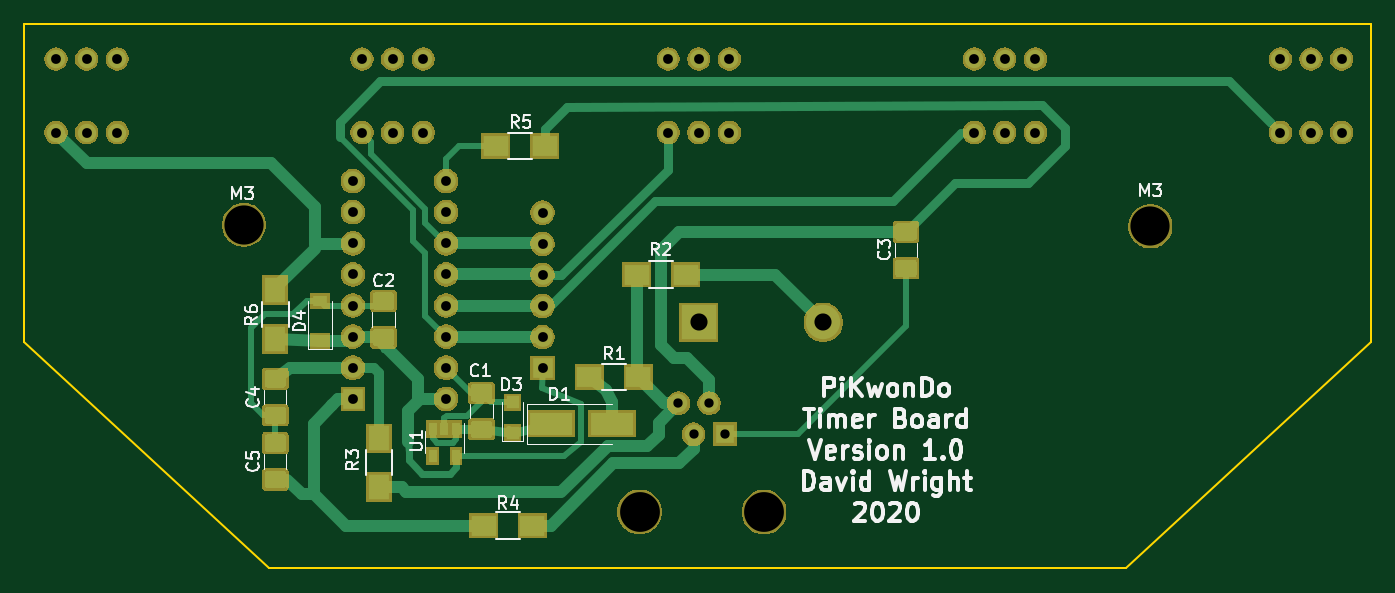
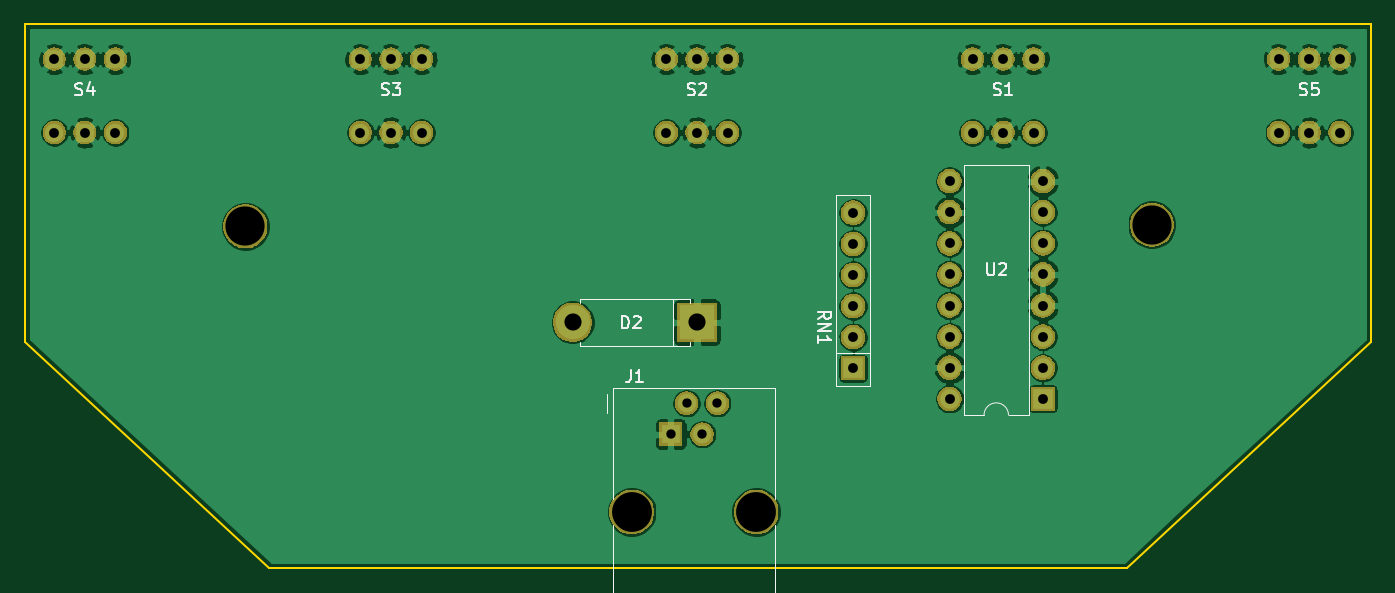
Circuit board: 9 layer files. Board 110.0 x 44.5 mm.
- bottom_copper: Timer-B_Cu.gbr (111289 bytes)
- bottom_mask: Timer-B_Mask.gbr (54696 bytes)
- bottom_silk: Timer-B_SilkS.gbr (7650 bytes)
- outline: Timer-Edge_Cuts.gbr (762 bytes)
- top_copper: Timer-F_Cu.gbr (28596 bytes)
- top_mask: Timer-F_Mask.gbr (67054 bytes)
- top_silk: Timer-F_SilkS.gbr (23293 bytes)
- drill: Timer-NPTH.drl (410 bytes)
- drill: Timer-PTH.drl (1225 bytes)

=== bottom_copper: Timer-B_Cu.gbr (111289 bytes, source omitted) ===
=== bottom_mask: Timer-B_Mask.gbr (54696 bytes, source omitted) ===
=== bottom_silk: Timer-B_SilkS.gbr (7650 bytes, source omitted) ===
=== outline: Timer-Edge_Cuts.gbr ===
G04 #@! TF.GenerationSoftware,KiCad,Pcbnew,5.1.5-52549c5~84~ubuntu19.10.1*
G04 #@! TF.CreationDate,2020-01-22T18:49:14-06:00*
G04 #@! TF.ProjectId,Timer,54696d65-722e-46b6-9963-61645f706362,rev?*
G04 #@! TF.SameCoordinates,PX93be440PYaa38e78*
G04 #@! TF.FileFunction,Profile,NP*
%FSLAX46Y46*%
G04 Gerber Fmt 4.6, Leading zero omitted, Abs format (unit mm)*
G04 Created by KiCad (PCBNEW 5.1.5-52549c5~84~ubuntu19.10.1) date 2020-01-22 18:49:14*
%MOMM*%
%LPD*%
G04 APERTURE LIST*
%ADD10C,0.150000*%
G04 APERTURE END LIST*
D10*
X-110000000Y18500000D02*
X-110000000Y44500000D01*
X-90000000Y0D02*
X-110000000Y18500000D01*
X-20000000Y0D02*
X-90000000Y0D01*
X0Y18500000D02*
X-20000000Y0D01*
X0Y18500000D02*
X0Y44500000D01*
X-110000000Y44500000D02*
X0Y44500000D01*
M02*

=== top_copper: Timer-F_Cu.gbr (28596 bytes, source omitted) ===
=== top_mask: Timer-F_Mask.gbr (67054 bytes, source omitted) ===
=== top_silk: Timer-F_SilkS.gbr (23293 bytes, source omitted) ===
=== drill: Timer-NPTH.drl ===
M48
; DRILL file {KiCad 5.1.5-52549c5~84~ubuntu19.10.1} date Wed 22 Jan 2020 06:49:08 PM CST
; FORMAT={-:-/ absolute / metric / decimal}
; #@! TF.CreationDate,2020-01-22T18:49:08-06:00
; #@! TF.GenerationSoftware,Kicad,Pcbnew,5.1.5-52549c5~84~ubuntu19.10.1
; #@! TF.FileFunction,NonPlated,1,2,NPTH
FMAT,2
METRIC
T1C3.200
T2C3.250
%
G90
G05
T1
X-18.034Y27.94
X-92.075Y28.067
T2
X-59.75Y4.61
X-49.59Y4.61
T0
M30

=== drill: Timer-PTH.drl ===
M48
; DRILL file {KiCad 5.1.5-52549c5~84~ubuntu19.10.1} date Wed 22 Jan 2020 06:49:08 PM CST
; FORMAT={-:-/ absolute / metric / decimal}
; #@! TF.CreationDate,2020-01-22T18:49:08-06:00
; #@! TF.GenerationSoftware,Kicad,Pcbnew,5.1.5-52549c5~84~ubuntu19.10.1
; #@! TF.FileFunction,Plated,1,2,PTH
FMAT,2
METRIC
T1C0.760
T2C0.800
T3C1.400
%
G90
G05
T1
X-56.58Y13.5
X-55.34Y10.96
X-54.07Y13.5
X-52.77Y10.96
T2
X-82.42Y41.603
X-82.42Y35.603
X-79.92Y41.603
X-79.92Y35.603
X-77.42Y41.603
X-77.42Y35.603
X-57.42Y41.603
X-57.42Y35.603
X-54.92Y41.603
X-54.92Y35.603
X-52.42Y41.603
X-52.42Y35.603
X-32.42Y41.603
X-32.42Y35.603
X-29.92Y41.603
X-29.92Y35.603
X-27.42Y41.603
X-27.42Y35.603
X-107.42Y41.603
X-107.42Y35.603
X-104.92Y41.603
X-104.92Y35.603
X-102.42Y41.603
X-102.42Y35.603
X-7.42Y41.603
X-7.42Y35.603
X-4.92Y41.603
X-4.92Y35.603
X-2.42Y41.603
X-2.42Y35.603
X-83.17Y31.633
X-83.17Y29.093
X-83.17Y26.553
X-83.17Y24.013
X-83.17Y21.473
X-83.17Y18.933
X-83.17Y16.393
X-83.17Y13.853
X-75.55Y31.633
X-75.55Y29.093
X-75.55Y26.553
X-75.55Y24.013
X-75.55Y21.473
X-75.55Y18.933
X-75.55Y16.393
X-75.55Y13.853
X-67.67Y29.053
X-67.67Y26.513
X-67.67Y23.973
X-67.67Y21.433
X-67.67Y18.893
X-67.67Y16.353
T3
X-54.92Y20.103
X-44.76Y20.103
T0
M30
